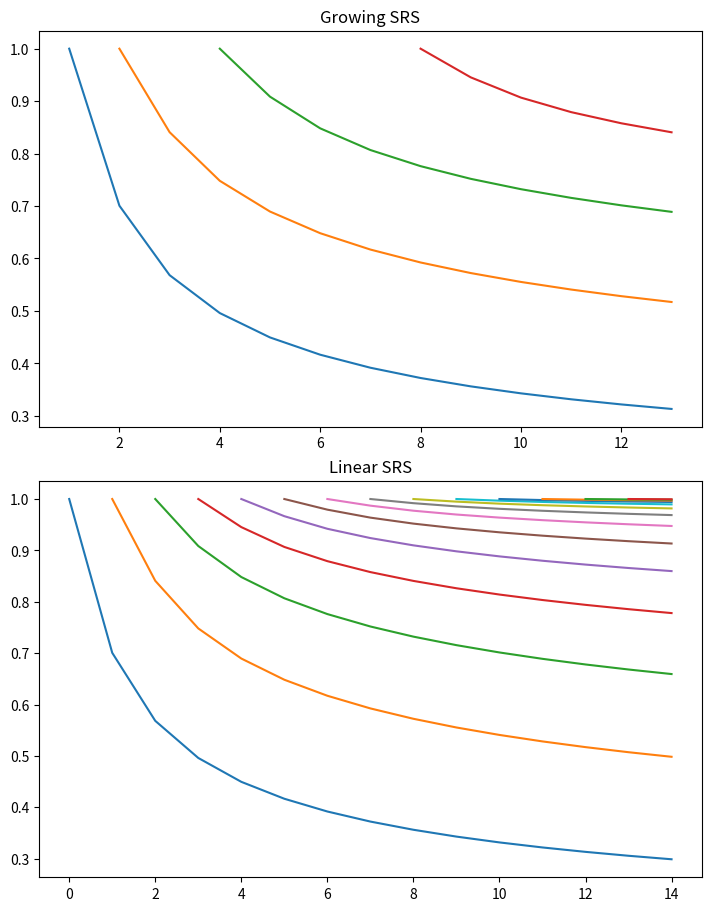

Write the Python code that produced this figure.
import math
import numpy as np
import matplotlib.pyplot as plt
import random
from matplotlib.pyplot import figure

# Spaced Repetition System (SRS) based on Hermann Ebbinghaus' theory of the forgetting curve

Ak = 1.48
Ac = 1.25

def dgen(k, c):
    def f(t):
        return k / (math.log(t)**c + k)

    return f


def linear_srs(days):
    Rs = [[(0, 1)]] # Retention rates
    funcs = [dgen(Ak, Ac)]

    for day in range(1, days + 1):
        Rs_len = len(Rs)
        for i in range(0, Rs_len):
            Rs[i].append((day, funcs[i](day - i + 1)))

        Rs.append([(day, 1)])
        new_k = 1 / (1 - Rs[-2][1][1])
        funcs.append(dgen(new_k, Ac))

    return Rs

def growing_srs(days, ease=2.5, ideal_retention=.8):
    Rs = [[(1.0, 1.0)]] # Retention rates
    funcs = [dgen(Ak, Ac)]

    i = 0
    while i < len(Rs):
        reviewed = False
        first_day = Rs[i][0][0]

        # Calculate retention rate for each day
        for day in range(int(first_day) + 1, days):
            retention = funcs[i](day - first_day + 1)
            Rs[i].append((day, retention))

            # Create new forgetting curve when reviewing
            if (not reviewed and retention < ideal_retention):
                Rs.append([(day, 1)])
                new_k = 1. / (1. - Rs[i][1][1])
                funcs.append(dgen(new_k, Ac))
                reviewed = True
        i += 1
    return Rs


def plot_figure(axs, title, vals):
    axs.set_title(title)
    for i in range(0, len(vals)):
        axs.plot(*zip(*vals[i]))

fig, axs = plt.subplots(2, 1, constrained_layout=True, figsize=(7, 9))

plot_figure(axs[0], "Growing SRS", growing_srs(14))
plot_figure(axs[1], "Linear SRS", linear_srs(14))

plt.show()
